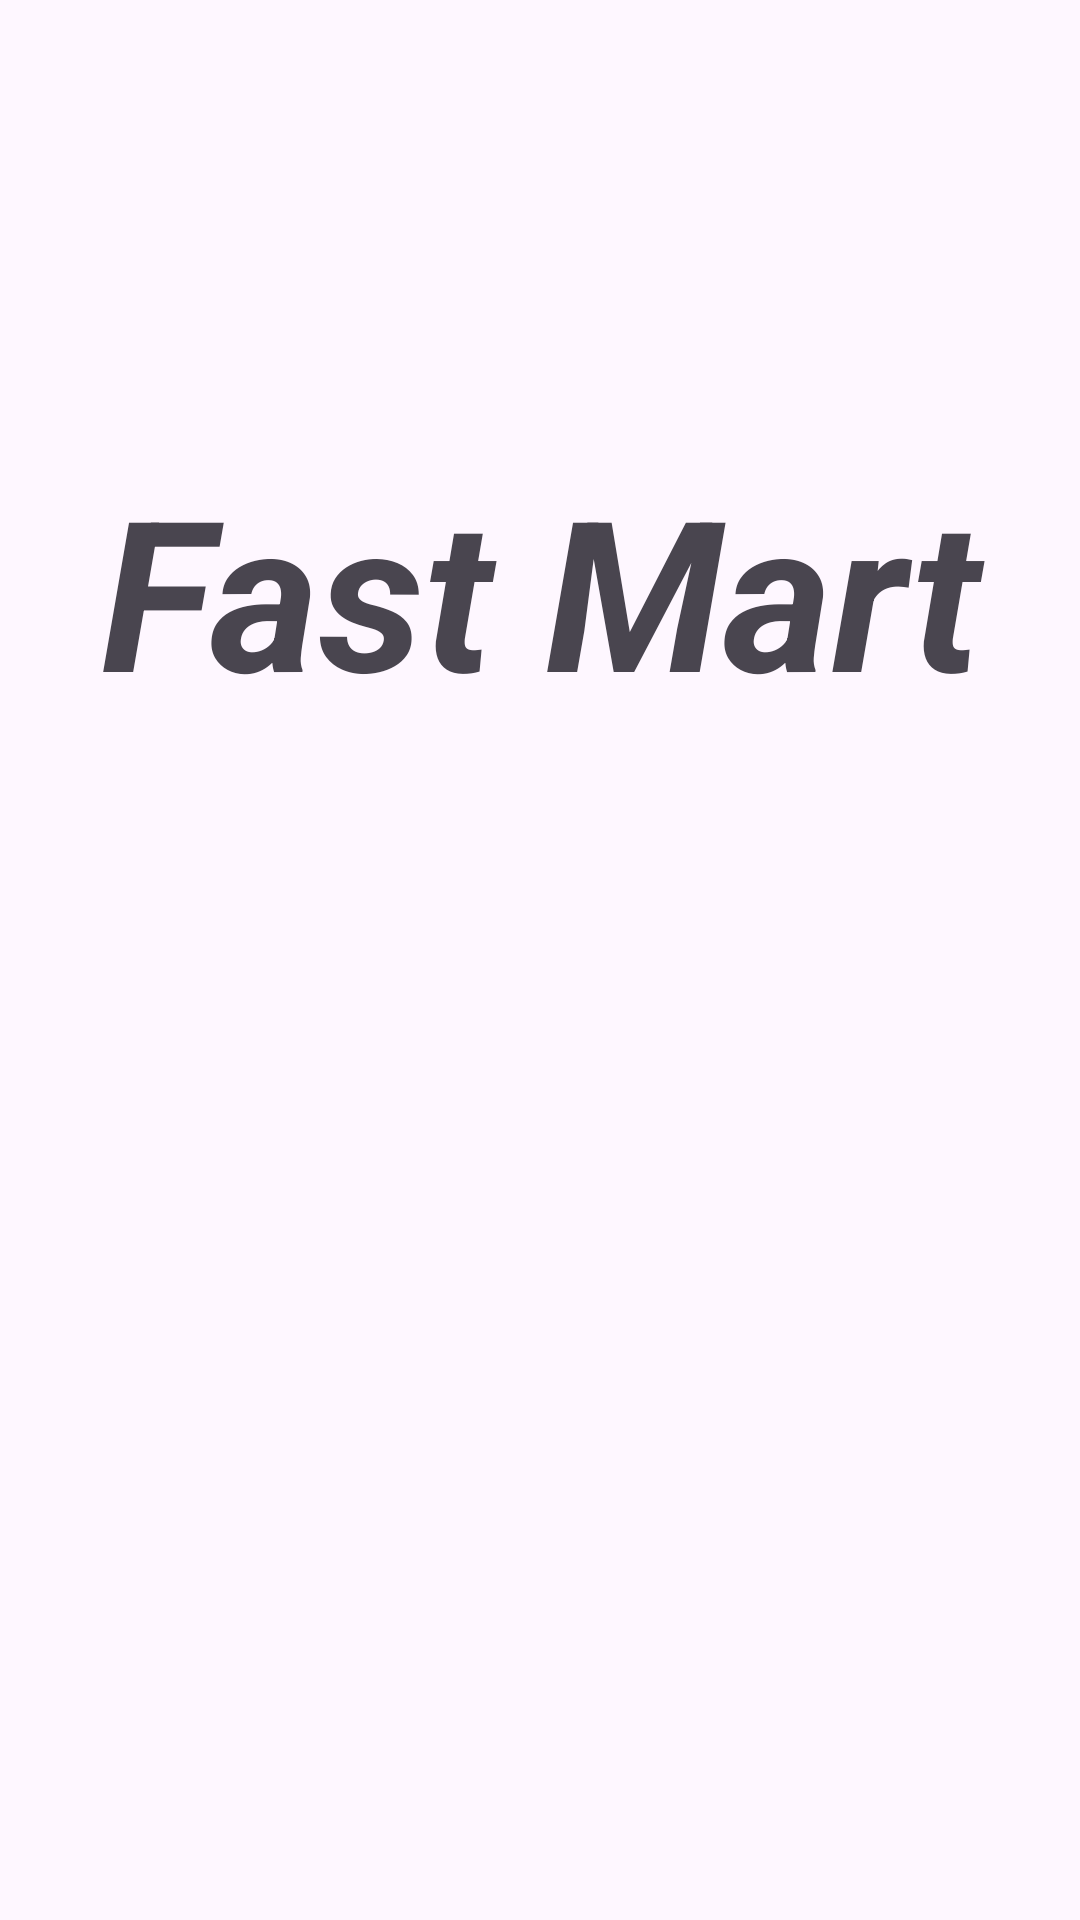

Android layout source for this screen:
<!-- AndroidManifest.xml: application theme Theme.FastMart -->
<!-- res/layout/activity_splash_screen.xml -->
<?xml version="1.0" encoding="utf-8"?>
<LinearLayout xmlns:android="http://schemas.android.com/apk/res/android"
    xmlns:app="http://schemas.android.com/apk/res-auto"
    xmlns:tools="http://schemas.android.com/tools"
    android:id="@+id/main"
    android:layout_width="match_parent"
    android:layout_height="match_parent"
    android:orientation="vertical"
    tools:context=".SplashScreen">

    <TextView
        android:layout_width="match_parent"
        android:layout_height="wrap_content"
        android:text="Fast Mart"
        android:gravity="center"
        android:textSize="70sp"
        android:paddingTop="150dp"
        android:textStyle="bold|italic"
        />

    <ImageView
        android:layout_width="100dp"
        android:layout_height="wrap_content"
        android:paddingTop="120dp"
        android:src="@drawable/delivery_truck128"
        android:layout_gravity="start"
        android:id="@+id/delivery_truck"
        />

</LinearLayout>
<!-- resources referenced by this layout -->
<resources>
  <style name="Theme.FastMart" parent="Base.Theme.FastMart" />
  <style name="Base.Theme.FastMart" parent="Theme.Material3.DayNight.NoActionBar">
          
          
      </style>
</resources>
